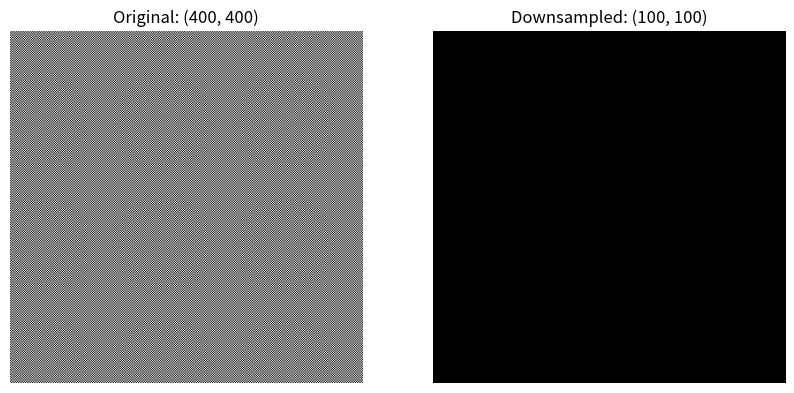

Recreate this plot in Python.
import numpy as np
import matplotlib.pyplot as plt

image = np.indices((400, 400)).sum(axis=0) % 2
image = (image * 255).astype(np.uint8)

downsampled = image[::4, ::4]

fig, (ax1, ax2) = plt.subplots(1, 2, figsize=(10, 5))

ax1.imshow(image, cmap='gray')
ax1.set_title(f"Original: {image.shape}")
ax1.axis('off')

ax2.imshow(downsampled, cmap='gray')
ax2.set_title(f"Downsampled: {downsampled.shape}")
ax2.axis('off')

plt.show()
